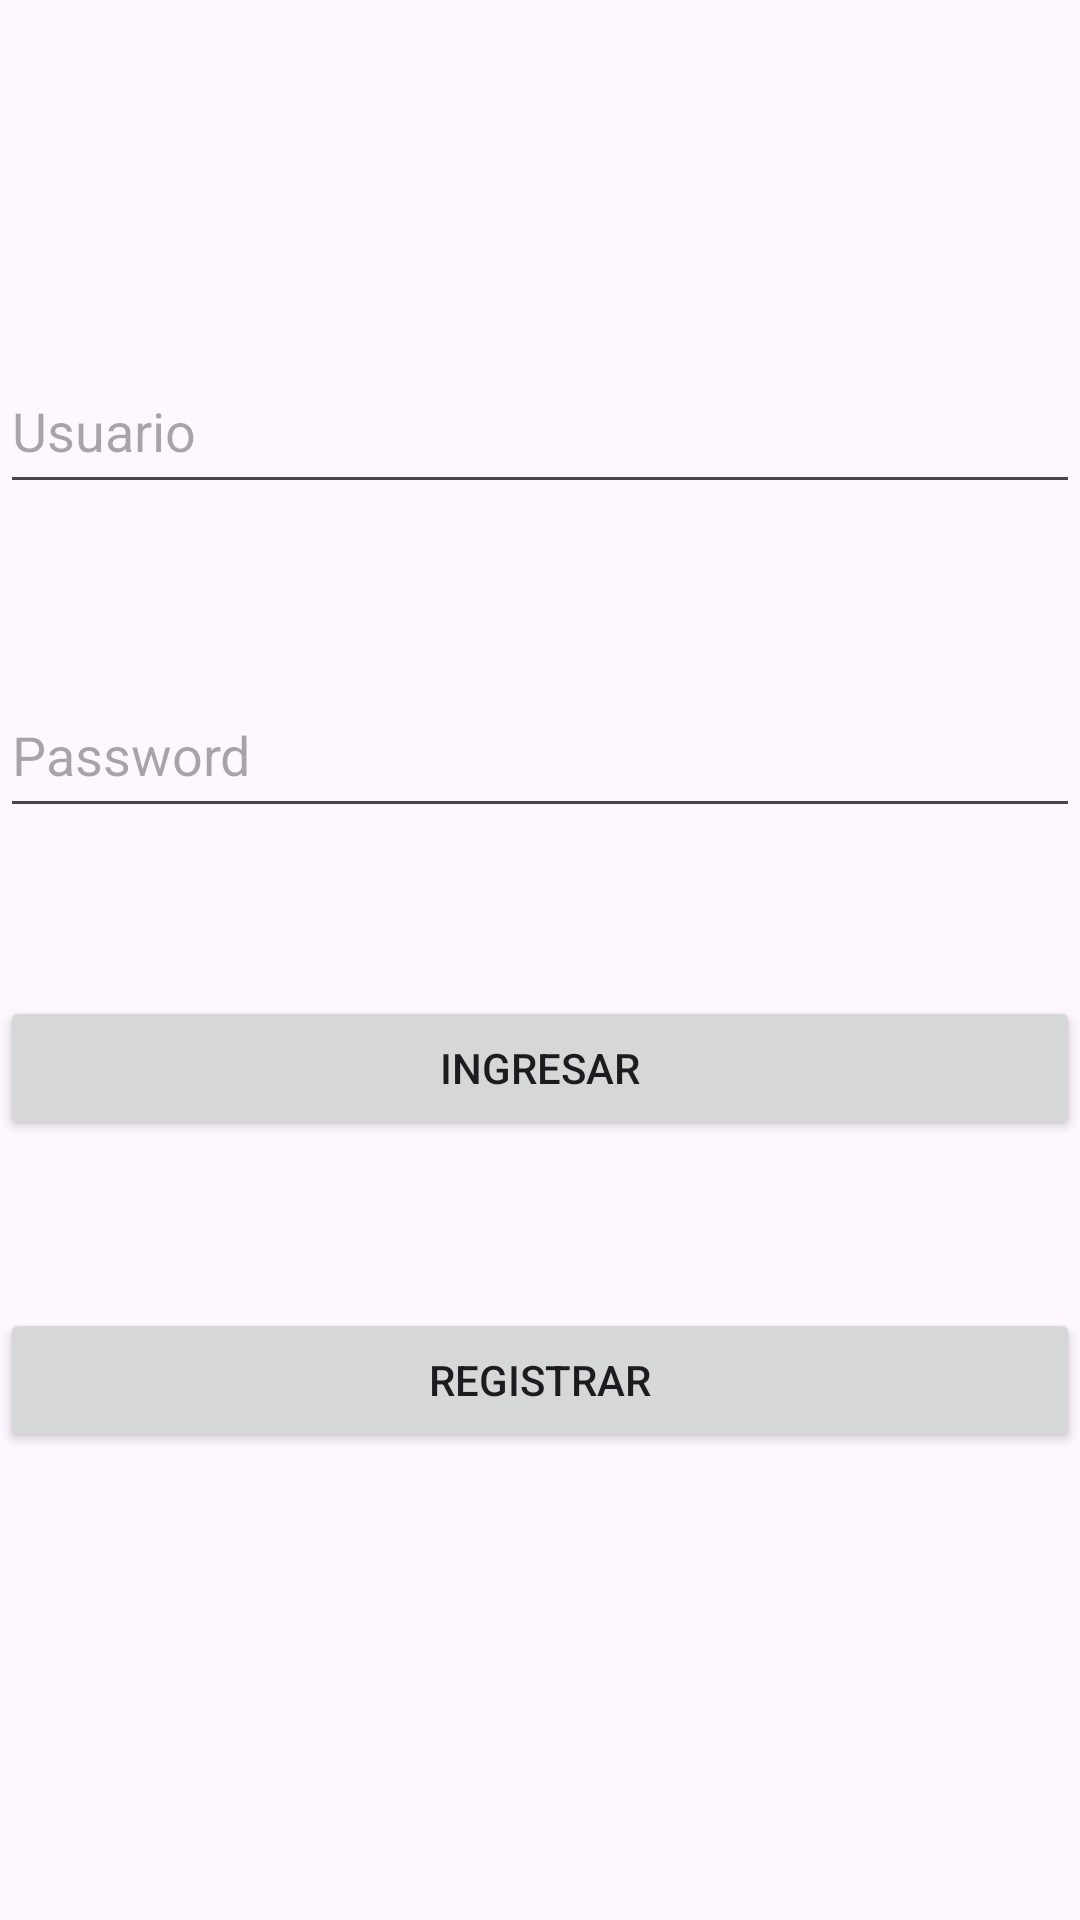

Produce the Android XML layout that renders to this screen, including the resource entries it uses.
<!-- AndroidManifest.xml: application theme Theme.EjemploVistas1 -->
<!-- res/layout/activity_main.xml -->
<?xml version="1.0" encoding="utf-8"?>
<androidx.constraintlayout.widget.ConstraintLayout xmlns:android="http://schemas.android.com/apk/res/android"
    xmlns:app="http://schemas.android.com/apk/res-auto"
    xmlns:tools="http://schemas.android.com/tools"
    android:id="@+id/main"
    android:layout_width="match_parent"
    android:layout_height="match_parent"
    tools:context=".MainActivity">

    <Button
        android:id="@+id/btRegistrar"
        android:layout_width="match_parent"
        android:layout_height="wrap_content"
        android:layout_marginTop="56dp"
        android:text="Registrar"
        app:layout_constraintEnd_toEndOf="parent"
        app:layout_constraintStart_toStartOf="parent"
        app:layout_constraintTop_toBottomOf="@+id/btIngresar" />

    <EditText
        android:id="@+id/etUsuario"
        android:layout_width="match_parent"
        android:layout_height="52dp"
        android:layout_marginTop="116dp"
        android:ems="10"
        android:hint="Usuario"
        android:inputType="text"
        app:layout_constraintEnd_toEndOf="parent"
        app:layout_constraintHorizontal_bias="0.0"
        app:layout_constraintStart_toStartOf="parent"
        app:layout_constraintTop_toTopOf="parent" />

    <EditText
        android:id="@+id/etPassword"
        android:layout_width="match_parent"
        android:layout_height="52dp"
        android:layout_marginTop="56dp"
        android:ems="10"
        android:hint="Password"
        android:inputType="textPassword"
        app:layout_constraintEnd_toEndOf="parent"
        app:layout_constraintHorizontal_bias="0.0"
        app:layout_constraintStart_toStartOf="parent"
        app:layout_constraintTop_toBottomOf="@+id/etUsuario" />

    <Button
        android:id="@+id/btIngresar"
        android:layout_width="match_parent"
        android:layout_height="wrap_content"
        android:layout_marginTop="56dp"
        android:text="Ingresar"
        app:layout_constraintEnd_toEndOf="parent"
        app:layout_constraintStart_toStartOf="parent"
        app:layout_constraintTop_toBottomOf="@+id/etPassword" />

    <TextView
        android:id="@+id/tvMensaje"
        android:layout_width="match_parent"
        android:layout_height="wrap_content"
        android:layout_marginTop="72dp"
        app:layout_constraintBottom_toBottomOf="parent"
        app:layout_constraintEnd_toEndOf="parent"
        app:layout_constraintStart_toStartOf="parent"
        app:layout_constraintTop_toBottomOf="@+id/btRegistrar" />

</androidx.constraintlayout.widget.ConstraintLayout>
<!-- resources referenced by this layout -->
<resources>
  <style name="Theme.EjemploVistas1" parent="Base.Theme.EjemploVistas1" />
  <style name="Base.Theme.EjemploVistas1" parent="Theme.Material3.DayNight.NoActionBar">
          
          
      </style>
</resources>
